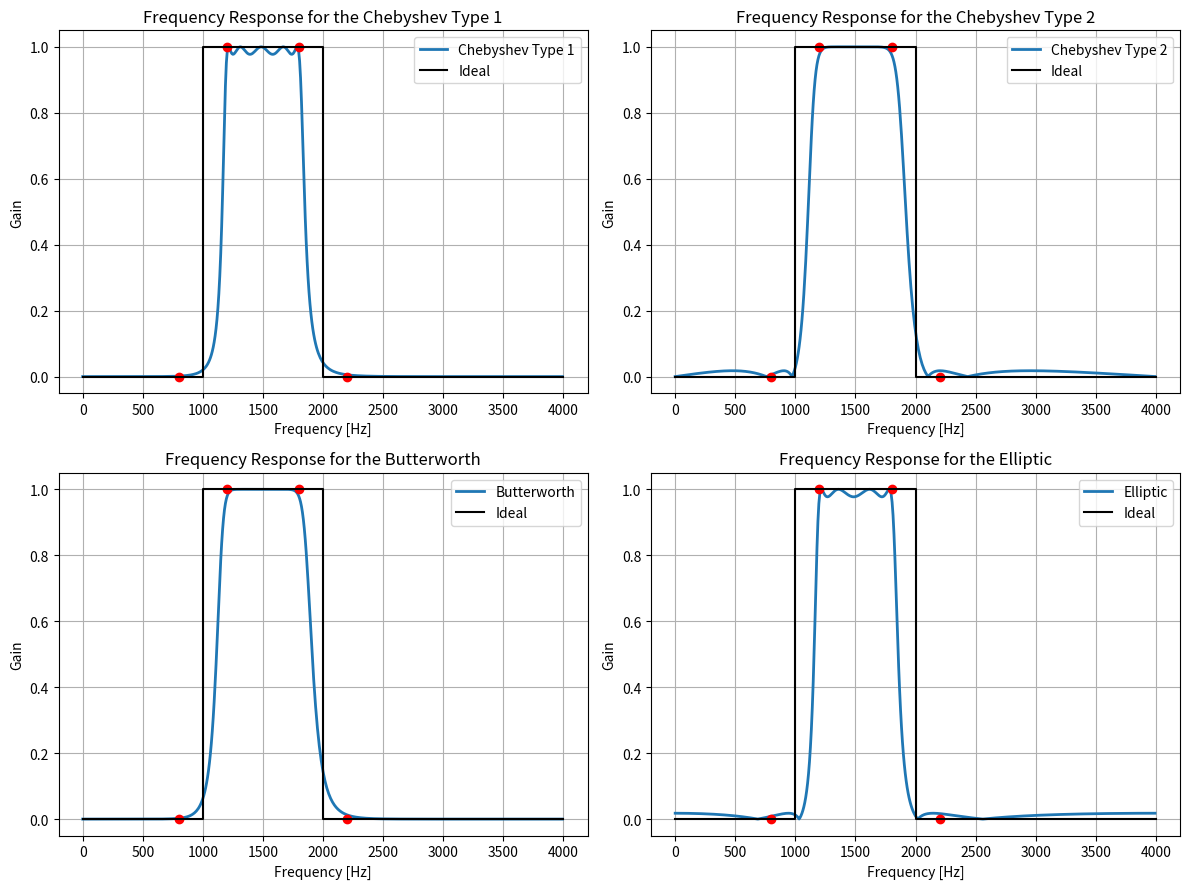

Python code for this plot:
import numpy as np
import scipy.signal as sp
import matplotlib.pyplot as plt

fs = 8000  # Sampling frequency
fc1 = 1000  # Lower cut-off frequency
fc2 = 2000  # Upper cut-off frequency
ft = 400    # Transition band width

rp = 0.2  # Passband ripple in dB
rs = 35   # Stopband attenuation in dB

wp = np.array([fc1 + ft/2, fc2 - ft/2]) / (fs / 2)
ws = np.array([fc1 - ft/2, fc2 + ft/2]) / (fs / 2)

def generalPlot(s):
    plt.plot([fc1 - ft/2, fc2 + ft/2], [0, 0], 'or')  # Stopband edges
    plt.plot([fc1 + ft/2, fc2 - ft/2], [1, 1], 'or')  # Passband edges
    plt.plot([0, fc1, fc1, fc2, fc2, fs/2], [0, 0, 1, 1, 0, 0], 'k', label='Ideal')
    plt.xlabel('Frequency [Hz]')
    plt.ylabel('Gain')
    plt.title(f'Frequency Response for the {s}')
    plt.legend()
    plt.grid(True)

plt.figure(figsize=[12, 9])

N, wn = sp.cheb1ord(wp, ws, rp, rs)
print(f'Filter order for Chebyshev Type 1 is {N}')
b, a = sp.cheby1(N, rp, wn, btype='bandpass')
w, h = sp.freqz(b, a, worN=512)
f = (fs / 2) * w / np.pi
plt.subplot(2, 2, 1)
plt.plot(f, abs(h), linewidth=2, label='Chebyshev Type 1')
generalPlot('Chebyshev Type 1')

N, wn = sp.cheb2ord(wp, ws, rp, rs)
print(f'Filter order for Chebyshev Type 2 is {N}')
b, a = sp.cheby2(N, rs, wn, btype='bandpass')
w, h = sp.freqz(b, a, worN=512)
f = (fs / 2) * w / np.pi
plt.subplot(2, 2, 2)
plt.plot(f, abs(h), linewidth=2, label='Chebyshev Type 2')
generalPlot('Chebyshev Type 2')

N, wn = sp.buttord(wp, ws, rp, rs)
print(f'Filter order for Butterworth is {N}')
b, a = sp.butter(N, wn, btype='bandpass')
w, h = sp.freqz(b, a, worN=512)
f = (fs / 2) * w / np.pi
plt.subplot(2, 2, 3)
plt.plot(f, abs(h), linewidth=2, label='Butterworth')
generalPlot('Butterworth')

N, wn = sp.ellipord(wp, ws, rp, rs)
print(f'Filter order for Elliptic is {N}')
b, a = sp.ellip(N, rp, rs, wn, btype='bandpass')
w, h = sp.freqz(b, a, worN=512)
f = (fs / 2) * w / np.pi
plt.subplot(2, 2, 4)
plt.plot(f, abs(h), linewidth=2, label='Elliptic')
generalPlot('Elliptic')

plt.tight_layout()
plt.show()
